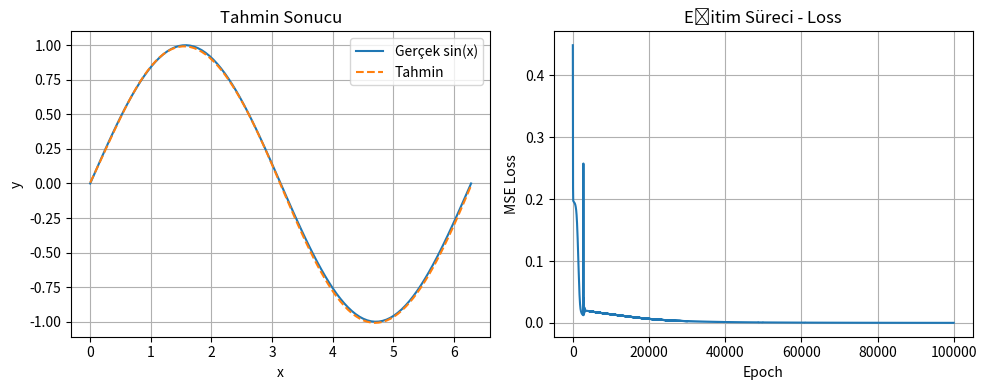

The matplotlib source for this figure:
import numpy as np
import matplotlib.pyplot as plt

# 1. Giriş verisi ve gerçek sin(x) çıktısı
x = np.linspace(0, 2 * np.pi, 100).reshape(-1, 1)  # shape: (100, 1)
y_true = np.sin(x)  # shape: (100, 1)

# 2. Ağ yapısı
input_size = 1
hidden_size = 10
output_size = 1

np.random.seed(42)
W1 = np.random.randn(input_size, hidden_size) * 0.1  # (1, 10)
b1 = np.zeros((1, hidden_size))  # (1, 10)
W2 = np.random.randn(hidden_size, output_size) * 0.1  # (10, 1)
b2 = np.zeros((1, output_size))  # (1, 1)


# 3. Aktivasyon fonksiyonu ve türevi (tanh)
def tanh(x):
    return np.tanh(x)


def tanh_derivative(x):
    return 1 - np.tanh(x) ** 2


# 4. Eğitim ayarları
lr = 0.05
epochs = 100000
losses = []

# 5. Eğitim döngüsü
for epoch in range(epochs):
    # İleri yayılım
    z1 = x @ W1 + b1  # (100, 10)
    a1 = tanh(z1)  # (100, 10)
    z2 = a1 @ W2 + b2  # (100, 1)
    y_pred = z2  # linear aktivasyon

    # Kayıp (Loss) hesapla
    loss = np.mean((y_pred - y_true) ** 2)
    losses.append(loss)

    # Geri yayılım (Backpropagation)
    dL_dy = 2 * (y_pred - y_true) / y_true.shape[0]  # (100, 1)

    dL_dW2 = a1.T @ dL_dy  # (10, 1)
    dL_db2 = np.sum(dL_dy, axis=0, keepdims=True)  # (1, 1)

    dL_da1 = dL_dy @ W2.T  # (100, 10)
    dL_dz1 = dL_da1 * tanh_derivative(z1)  # (100, 10)

    dL_dW1 = x.T @ dL_dz1  # (1, 10)
    dL_db1 = np.sum(dL_dz1, axis=0, keepdims=True)  # (1, 10)

    # Ağırlık güncelle
    W2 -= lr * dL_dW2
    b2 -= lr * dL_db2
    W1 -= lr * dL_dW1
    b1 -= lr * dL_db1

# Eğitim sonrası sonucu çiz
plt.figure(figsize=(10, 4))
plt.subplot(1, 2, 1)
plt.plot(x, y_true, label="Gerçek sin(x)")
plt.plot(x, y_pred, label="Tahmin", linestyle="--")
plt.title("Tahmin Sonucu")
plt.xlabel("x")
plt.ylabel("y")
plt.legend()
plt.grid(True)

# Kayıp grafiği
plt.subplot(1, 2, 2)
plt.plot(losses)
plt.title("Eğitim Süreci - Loss")
plt.xlabel("Epoch")
plt.ylabel("MSE Loss")
plt.grid(True)
plt.tight_layout()
plt.show()
